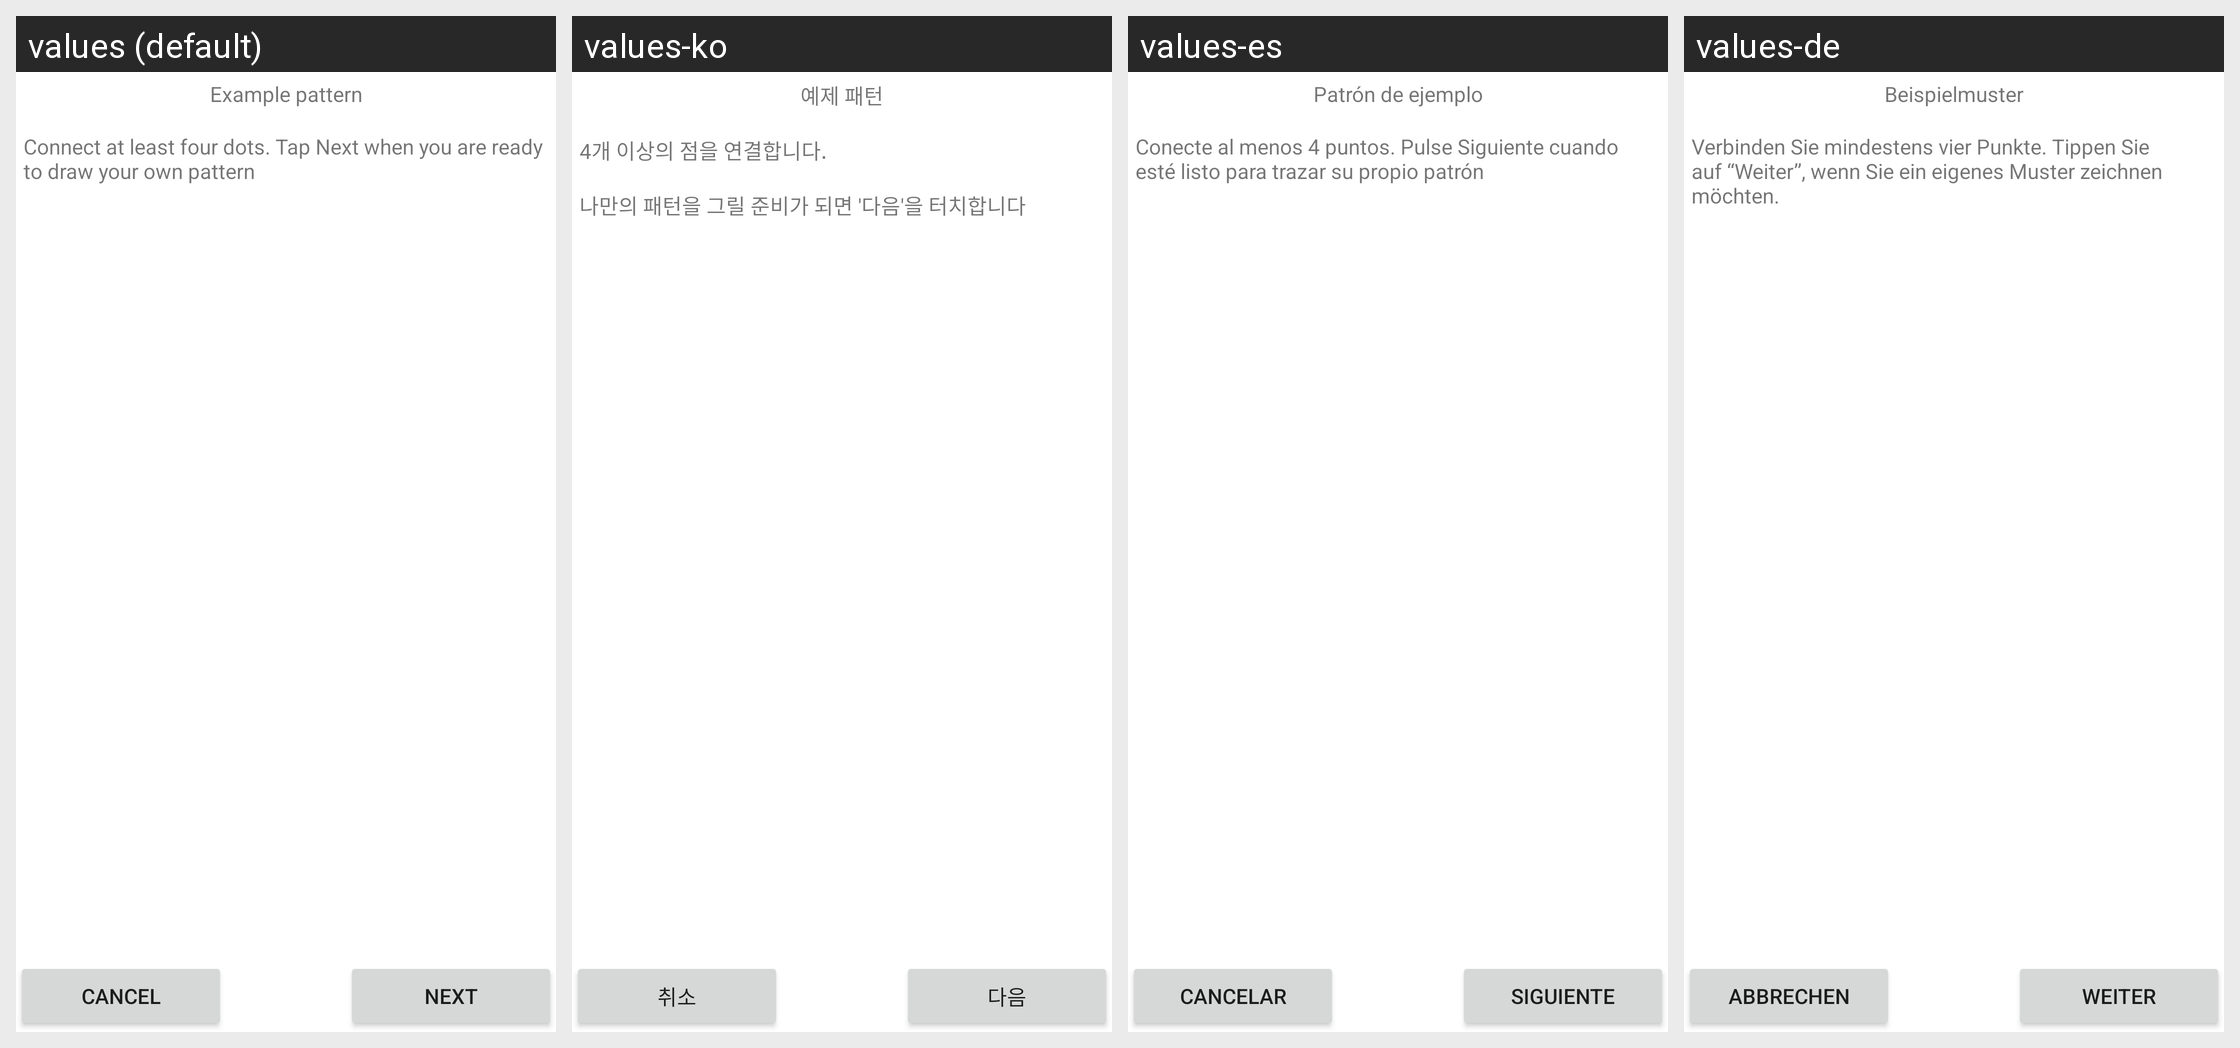

Here is an Android app screen in its default locale and in the app's own translations. Write out the translated-string differences for the strings that appear on this screen.
Android screen res/layout/choose_lock_pattern_example.xml rendered under 4 locales, left to right: values (default), values-ko, values-es, values-de. Device: Nexus 5 (rendered at 1080×1920; each locale shown at half size, 540×960, under a caption strip naming it); theme Theme.MaterialComponents.DayNight.NoActionBar.
Other locales in the repository, not shown: values-en-rUS, values-fr, values-it.
Strings drawn on this screen, with the default value and each locale's value (text and hints the layout hard-codes, and strings that could not be matched under every locale, appear in the picture but are not listed):

lock_example_title
  values: Example pattern
  values-ko: 예제 패턴
  values-es: Patrón de ejemplo
  values-de: Beispielmuster

lock_example_message
  values: Connect at least four dots. Tap Next when you are ready to draw your own pattern
  values-ko: 4개 이상의 점을 연결합니다. 
       
      나만의 패턴을 그릴 준비가 되면 '다음'을 터치합니다
  values-es: Conecte al menos 4 puntos. Pulse Siguiente cuando esté listo para trazar su propio patrón
  values-de: Verbinden Sie mindestens vier Punkte. Tippen Sie auf “Weiter”, wenn Sie ein eigenes Muster zeichnen möchten.

skip_button_label
  values: Cancel
  values-ko: 취소
  values-es: Cancelar
  values-de: Abbrechen

next_button_label
  values: Next
  values-ko: 다음
  values-es: Siguiente
  values-de: Weiter
